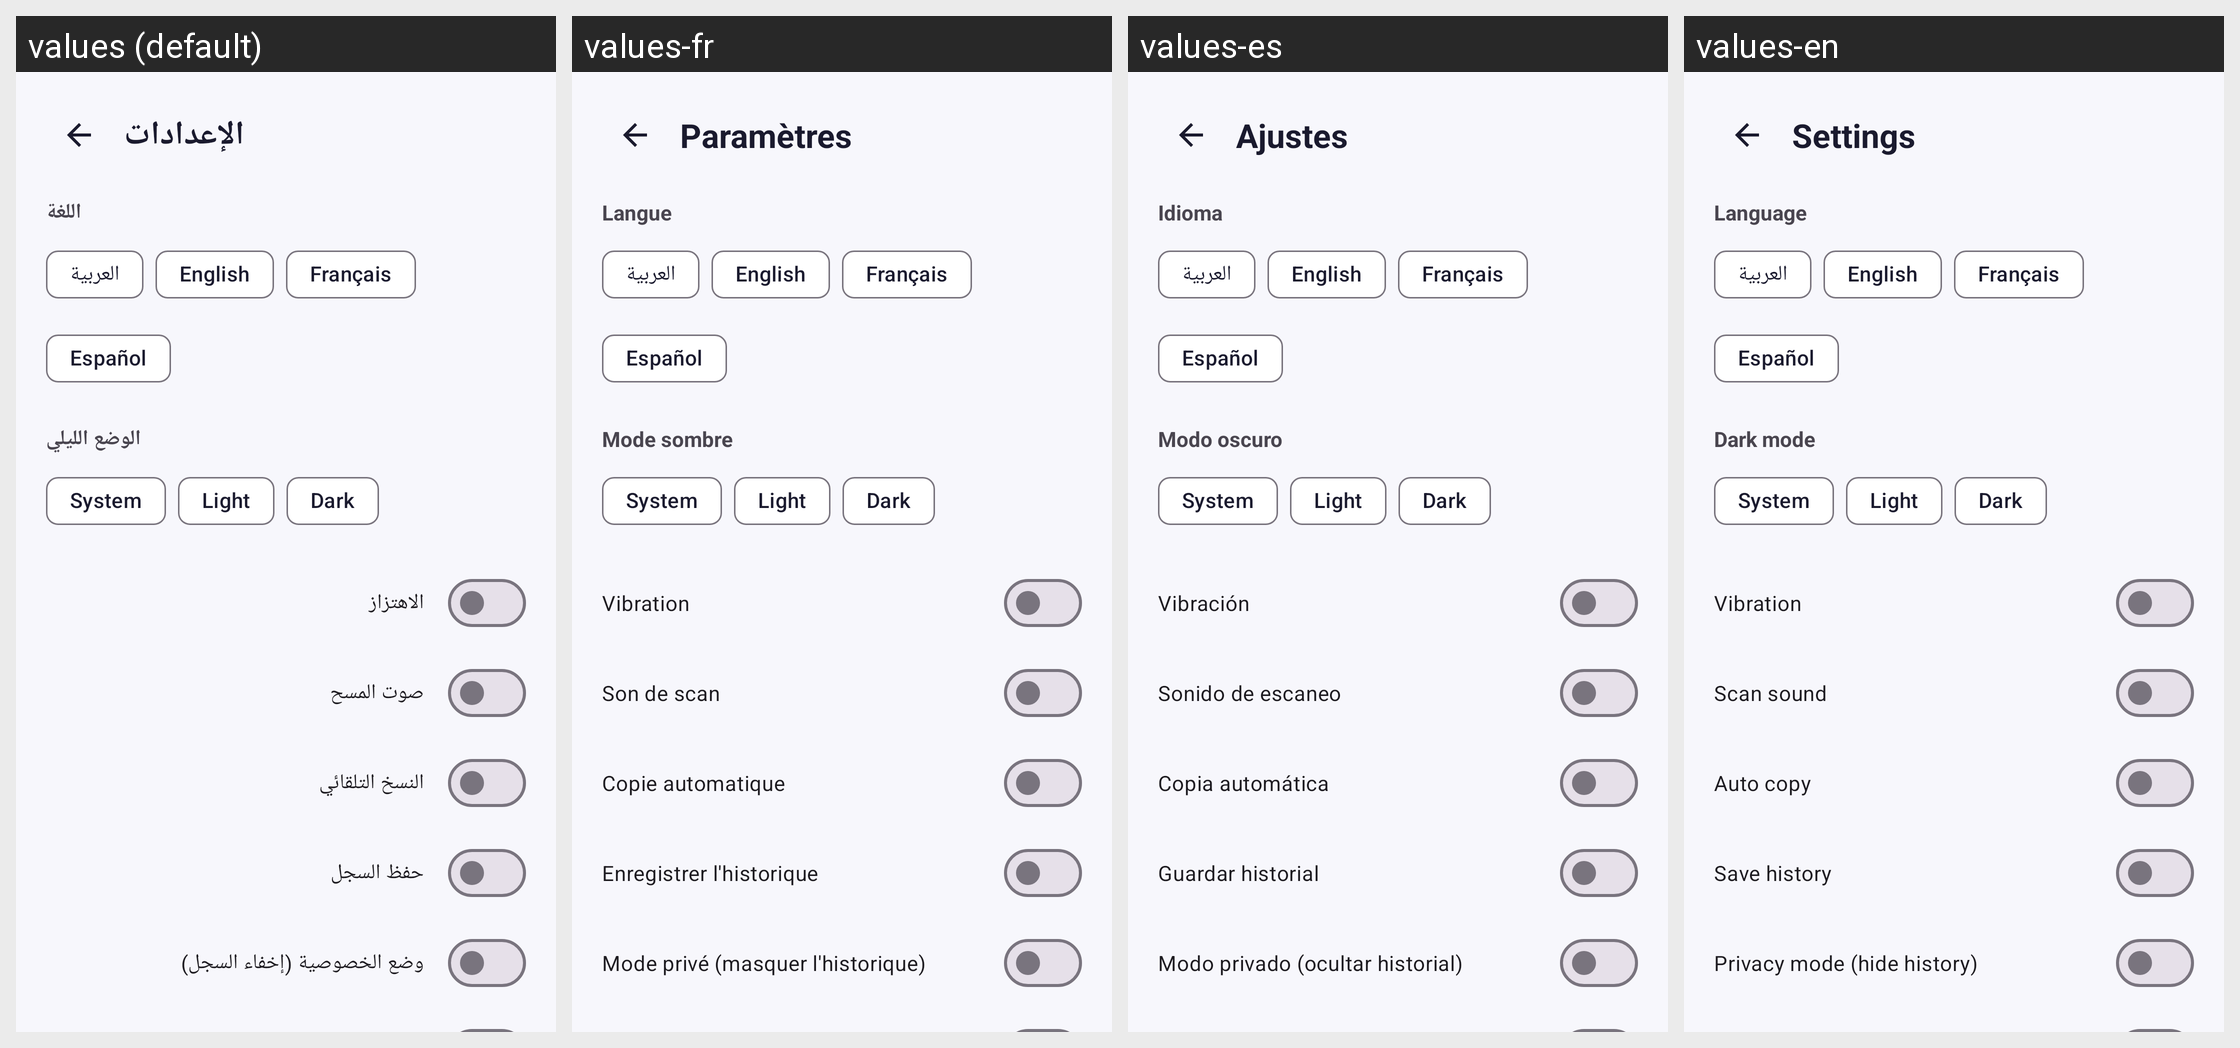

This grid shows one Android layout under several languages. Give, for every string resource on the screen, its name, the default text and each shown locale's text.
Android screen res/layout/fragment_settings.xml rendered under 4 locales, left to right: values (default), values-fr, values-es, values-en. Device: Nexus 5 (rendered at 1080×1920; each locale shown at half size, 540×960, under a caption strip naming it); theme Theme.QRPro.
Strings drawn on this screen, with the default value and each locale's value (text and hints the layout hard-codes, and strings that could not be matched under every locale, appear in the picture but are not listed):

settings_title
  values: الإعدادات
  values-fr: Paramètres
  values-es: Ajustes
  values-en: Settings

settings_language
  values: اللغة
  values-fr: Langue
  values-es: Idioma
  values-en: Language

settings_dark_mode
  values: الوضع الليلي
  values-fr: Mode sombre
  values-es: Modo oscuro
  values-en: Dark mode

settings_vibration
  values: الاهتزاز
  values-fr: Vibration
  values-es: Vibración
  values-en: Vibration

settings_scan_sound
  values: صوت المسح
  values-fr: Son de scan
  values-es: Sonido de escaneo
  values-en: Scan sound

settings_auto_copy
  values: النسخ التلقائي
  values-fr: Copie automatique
  values-es: Copia automática
  values-en: Auto copy

settings_save_history
  values: حفظ السجل
  values-fr: Enregistrer l'historique
  values-es: Guardar historial
  values-en: Save history

settings_privacy_mode
  values: وضع الخصوصية (إخفاء السجل)
  values-fr: Mode privé (masquer l'historique)
  values-es: Modo privado (ocultar historial)
  values-en: Privacy mode (hide history)
